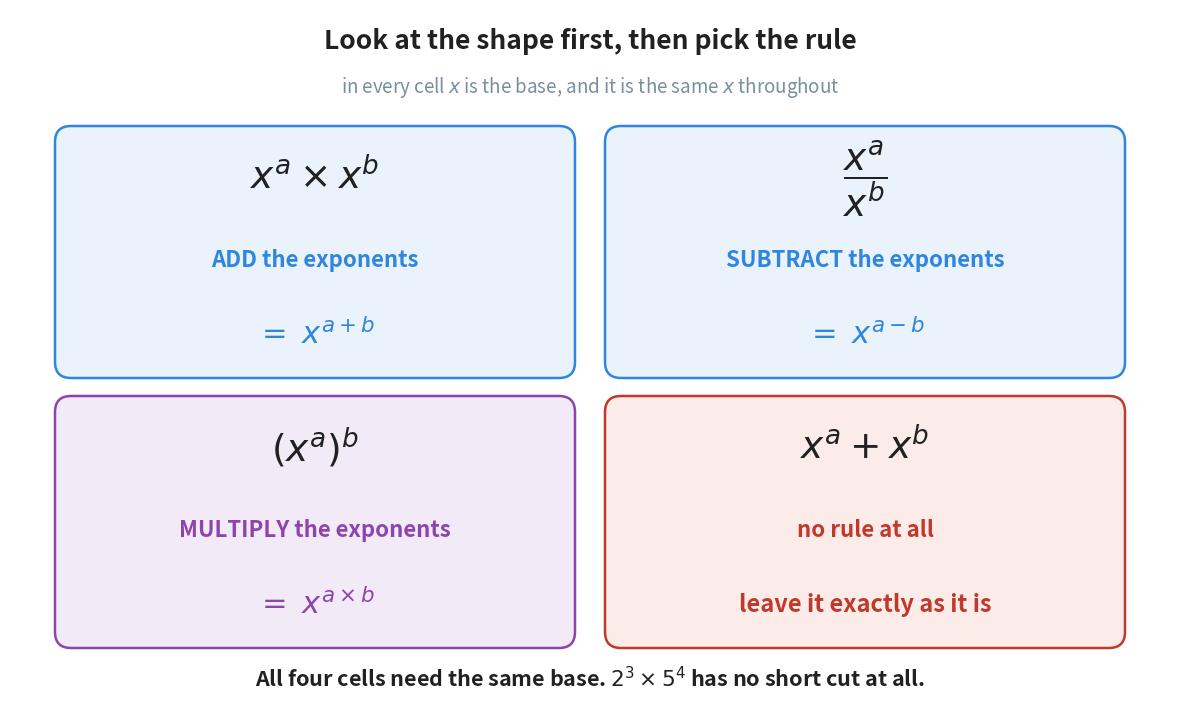

Generate this figure with matplotlib: (Note: this script raises an exception after producing the figure.)
"""Figure 10 - which rule belongs to which shape.

Four cells, one shape each. The reader looks at the expression in front of
them, finds the cell that matches its shape, and reads off what happens to
the exponents.

The fourth cell is the one that matters most. Every other chart of this kind
lists three rules and quietly leaves addition out, which is exactly why a
reader invents a fourth rule for it. Here it has a cell of its own, in red,
and the cell says that the right move is to do nothing.
Run with:  python figures/fig_10_choosing.py
"""

import matplotlib
matplotlib.use("Agg")
import matplotlib.pyplot as plt
from matplotlib.patches import FancyBboxPatch
from pathlib import Path

BLUE = "#2E86DE"
PURPLE = "#8E44AD"
RED = "#C0392B"
GREY = "#78909C"
INK = "#212121"

W, H = 11.6, 7.05
fig, ax = plt.subplots(figsize=(W, H))
ax.set_position([0, 0, 1, 1])              # 1 unit = 1 inch
ax.axis("off")
ax.set_xlim(0, W)
ax.set_ylim(0, H)

CW, CH = 5.10, 2.42                        # the size of one cell
COLS = (3.05, 8.55)                        # the middle of the left and right columns
ROWS = (4.62, 1.92)                        # the middle of the top and bottom rows

CELLS = [
    # centre, tint, edge, the shape, what happens, the result
    ((COLS[0], ROWS[0]), "#EAF2FC", BLUE,
     r"$x^{a} \times x^{b}$", "ADD the exponents", r"$= \; x^{a + b}$"),
    ((COLS[1], ROWS[0]), "#EAF2FC", BLUE,
     r"$\dfrac{x^{a}}{x^{b}}$", "SUBTRACT the exponents", r"$= \; x^{a - b}$"),
    ((COLS[0], ROWS[1]), "#F3EAF8", PURPLE,
     r"$(x^{a})^{b}$", "MULTIPLY the exponents", r"$= \; x^{a \times b}$"),
    ((COLS[1], ROWS[1]), "#FBECEA", RED,
     r"$x^{a} + x^{b}$", "no rule at all", "leave it exactly as it is"),
]

for (cx, cy), tint, edge, shape, action, result in CELLS:
    ax.add_patch(FancyBboxPatch((cx - CW / 2, cy - CH / 2), CW, CH,
                                boxstyle="round,pad=0.05,rounding_size=0.16",
                                facecolor=tint, edgecolor=edge, linewidth=1.8))
    ax.text(cx, cy + 0.74, shape, ha="center", va="center",
            fontsize=27, color=INK)
    ax.text(cx, cy - 0.08, action, ha="center", va="center",
            fontsize=16, color=edge, fontweight="bold")
    # plain words need a smaller size than a formula to look the same weight
    ax.text(cx, cy - 0.82, result, ha="center", va="center",
            fontsize=22 if result.startswith("$") else 17,
            color=edge, fontweight="bold")

ax.text(W / 2, H - 0.32, "Look at the shape first, then pick the rule",
        ha="center", va="center", fontsize=19, color=INK, fontweight="bold")
ax.text(W / 2, H - 0.78,
        r"in every cell $x$ is the base, and it is the same $x$ throughout",
        ha="center", va="center", fontsize=13.5, color=GREY)
ax.text(W / 2, 0.36,
        r"All four cells need the same base. $2^{3} \times 5^{4}$ has no short cut at all.",
        ha="center", va="center", fontsize=15.5, color=INK, fontweight="bold")

out = Path(__file__).resolve().parent.parent / "assets" / "fig_10_choosing.png"
fig.savefig(out, dpi=200, bbox_inches="tight")
print("saved:", out)
